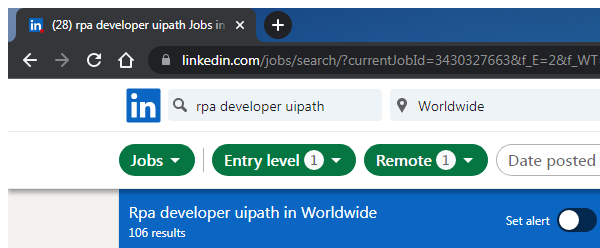
Task: This Process search LinkedIn for jobs and apply for them
Workflow: ScrapeJobs

Step 1 [try]: Attach Browser - Chrome "LinkedIn"

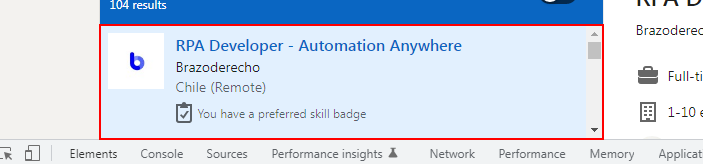
Step 2 [then]: find the list in window '*LinkedIn*' (chrome.exe)

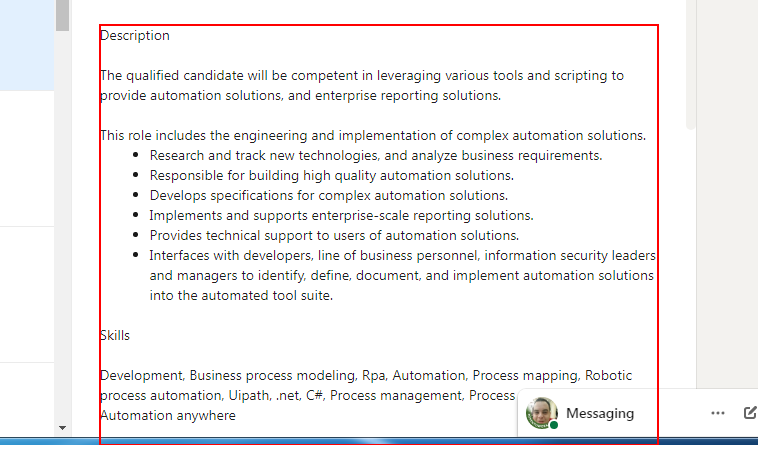
Step 3 [then]: get-text from the element in window '*LinkedIn*' (chrome.exe)

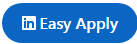
Step 4: find the button in window '*LinkedIn*' (chrome.exe)

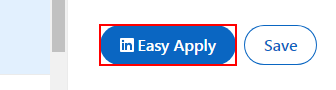
Step 5: get-text from the button in window '*LinkedIn*' (chrome.exe)